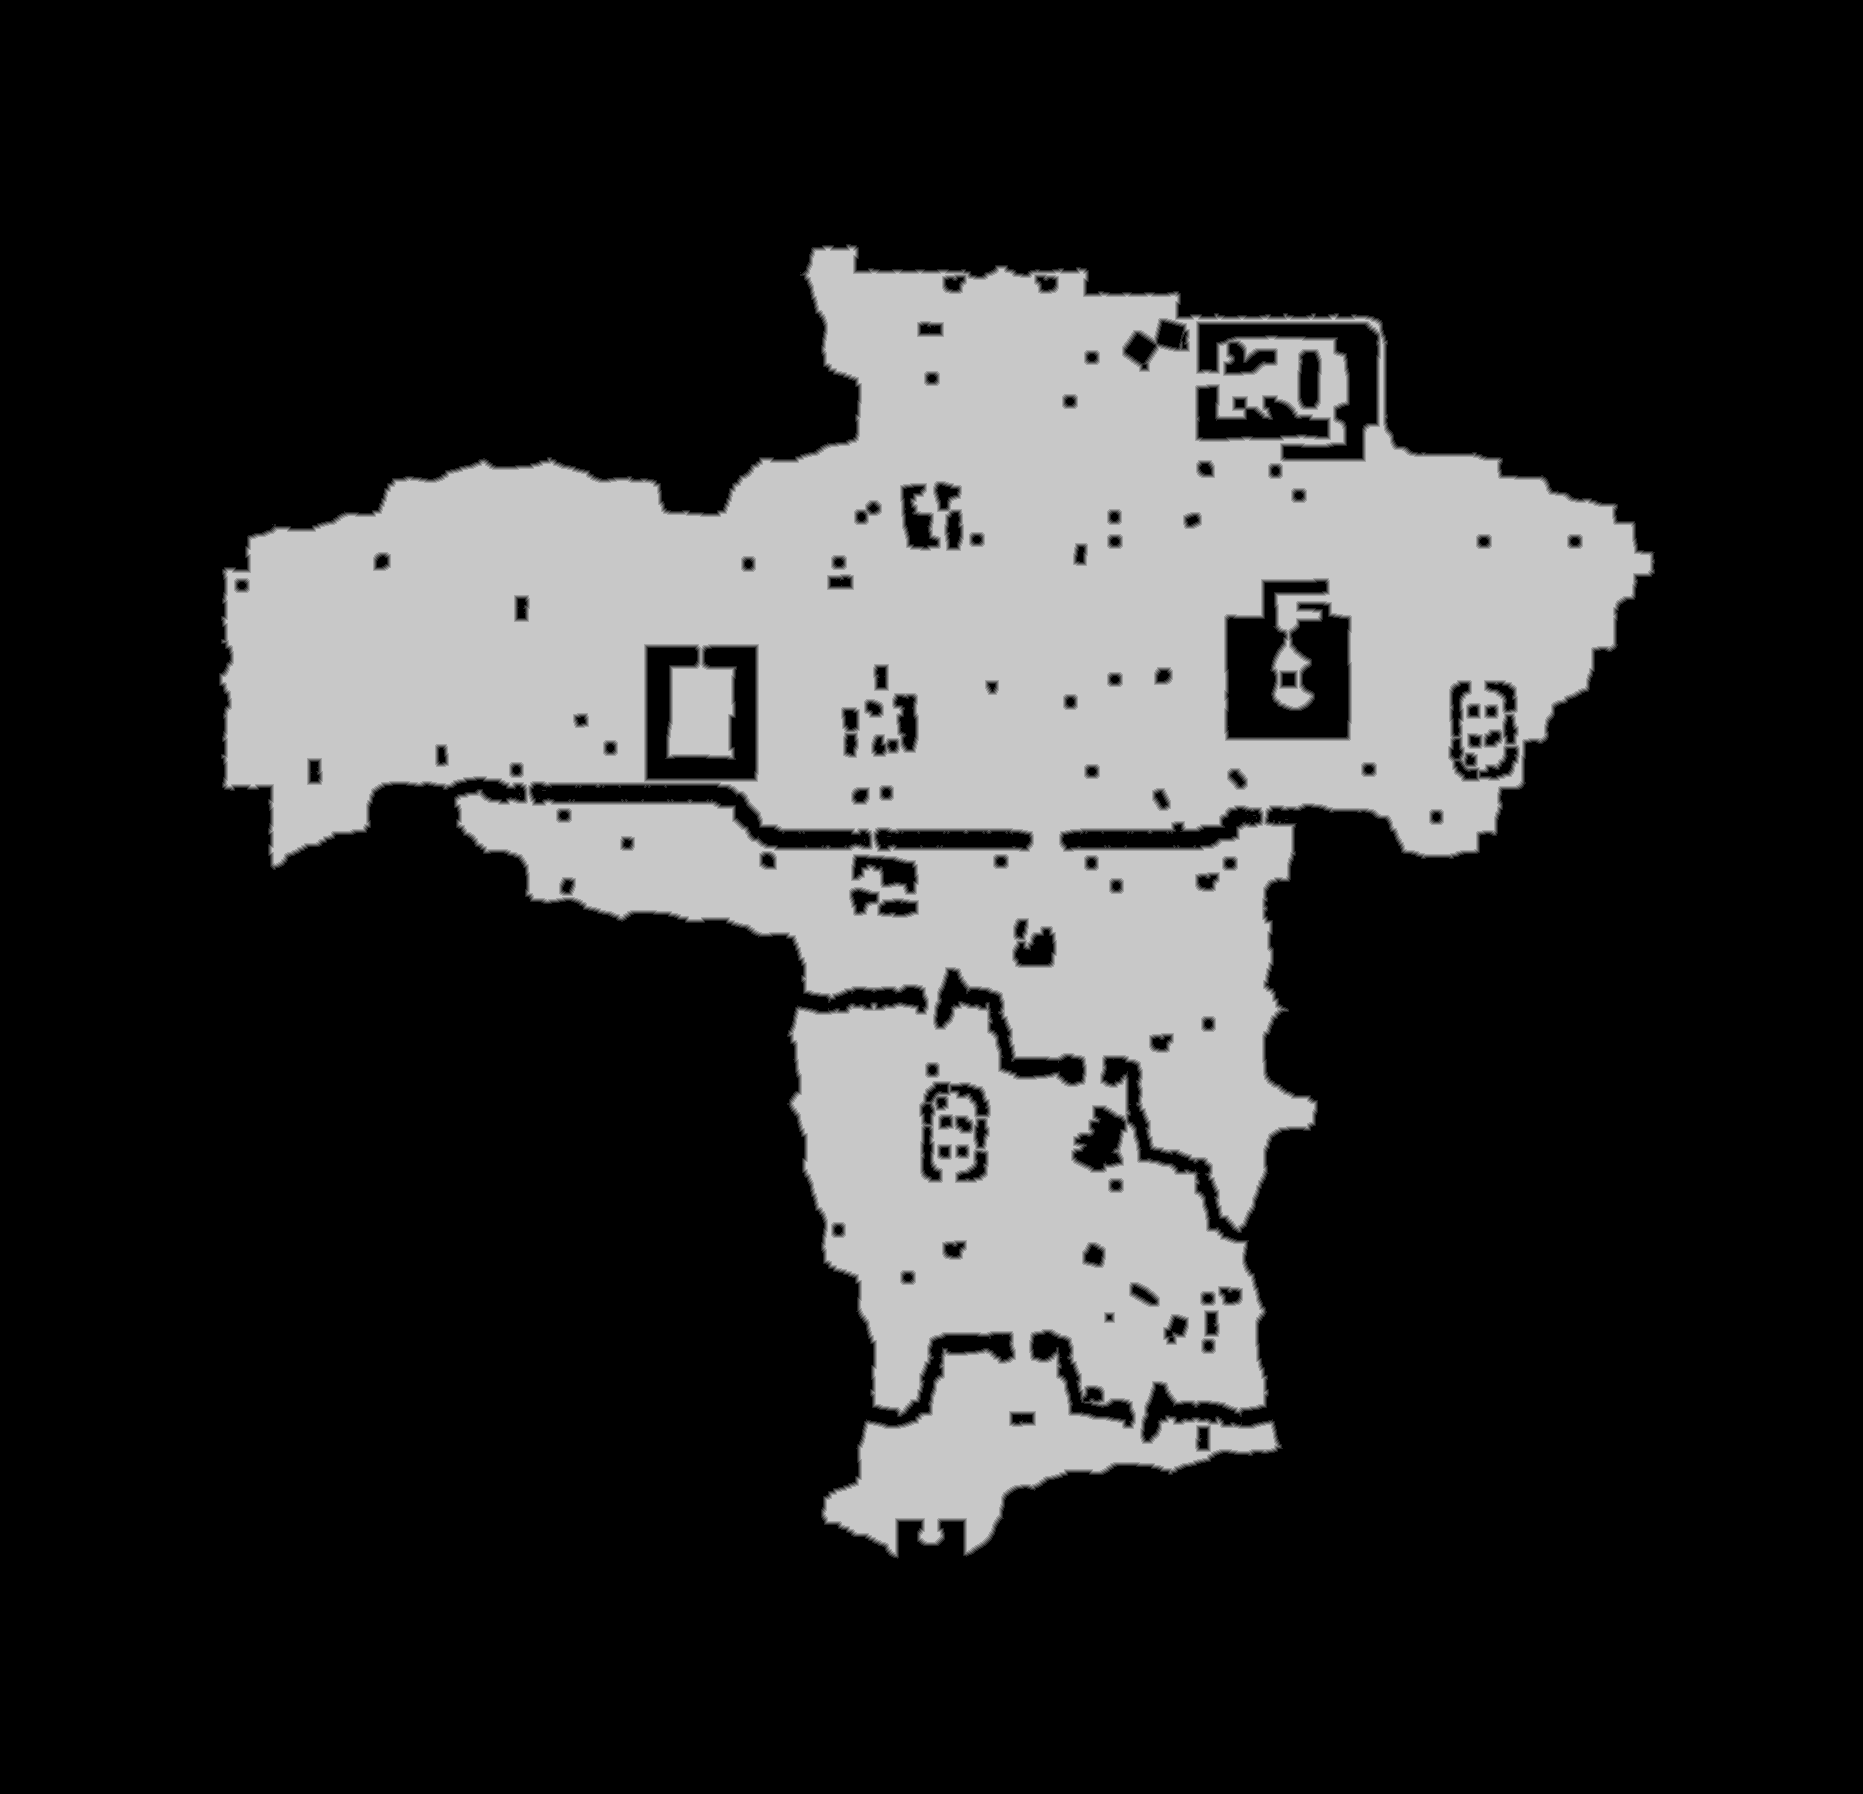

The data file committed next to this chart (first rows):
truth	truth_4212fe753f0.tsv
layer	melee
source	walk_0
read	2026-11-01 21:59:58
width	1863
height	1794
stride	932
base	0x4217eeb0000
origin	0xa0010
score	0.6515
iou_melee	0.6515
iou_ranged	0.5198
nibble	0	2510392
nibble	1	22557
nibble	2	23041
nibble	3	23532
nibble	4	23866
nibble	5	738834
